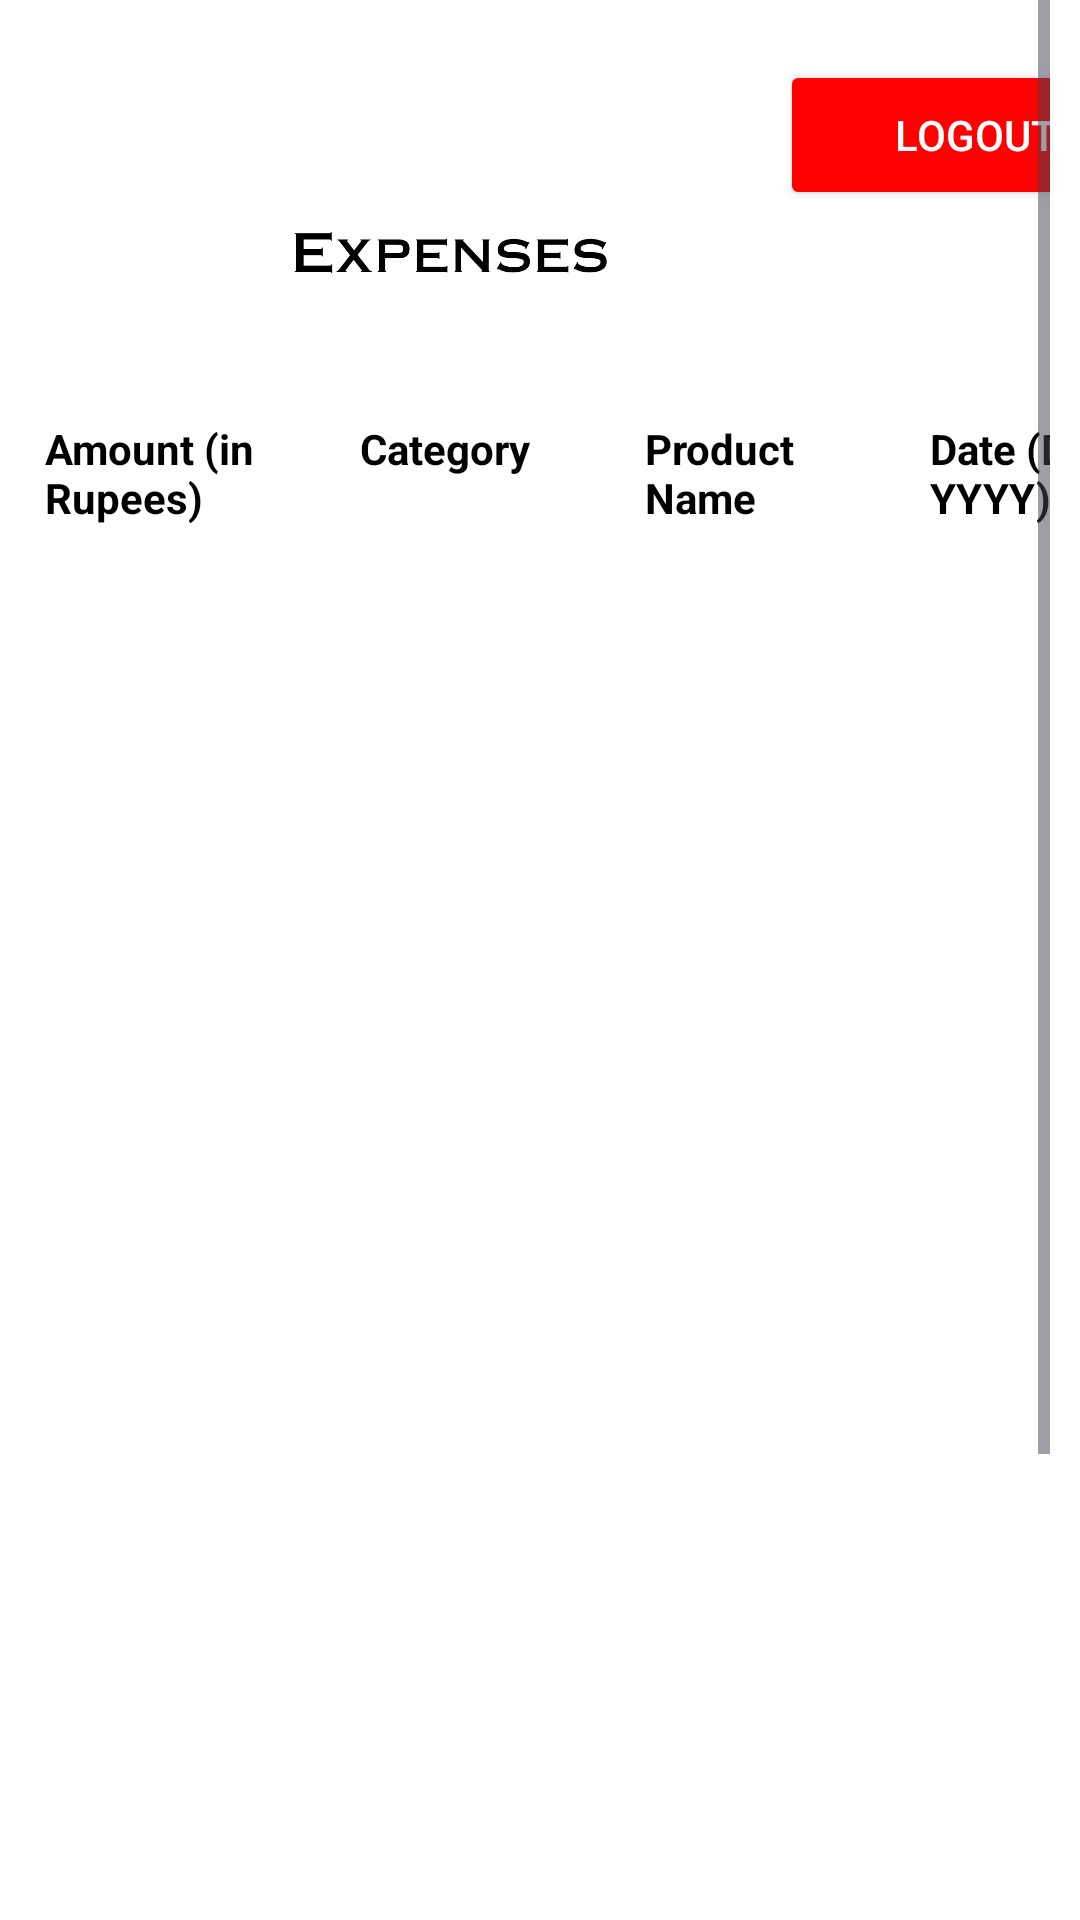

Reconstruct the res/layout file that produces this screen, plus the resources it refers to.
<!-- AndroidManifest.xml: application theme Theme.VroomCab -->
<!-- res/layout/viewexpense.xml -->
<?xml version="1.0" encoding="utf-8"?>
<ScrollView
    xmlns:android="http://schemas.android.com/apk/res/android"
    xmlns:app="http://schemas.android.com/apk/res-auto"
    xmlns:tools="http://schemas.android.com/tools"
    android:background="@color/white"
    android:layout_width="match_parent"
    android:paddingRight="10dp"
    android:paddingLeft="10dp"
    android:layout_height="match_parent"
    tools:ignore="DuplicateIds,InvalidId">

    <androidx.constraintlayout.widget.ConstraintLayout
        android:layout_width="match_parent"
        android:layout_height="wrap_content"
        android:orientation="vertical">

    <RelativeLayout
        android:layout_width="match_parent"
        android:layout_height="match_parent"
        android:orientation="vertical">

        <LinearLayout
            android:layout_width="match_parent"
            android:layout_height="140dp"
            android:id="@+id/layout123"
            android:orientation="horizontal">

            <ImageView
                android:layout_width="40dp"
                android:id="@+id/back"
                android:layout_height="wrap_content"
                android:src="@drawable/back1" />

            <ImageView
                android:layout_width="200dp"
                android:layout_height="180dp"
                android:src="@drawable/expenses001" />

            <Button
                android:layout_width="130dp"
                android:id="@+id/logout"
                android:layout_marginLeft="10dp"
                android:layout_height="50dp"
                android:text="LOGOUT"
                android:textColor="@color/white"
                android:layout_marginTop="20dp"
                android:backgroundTint="#FF0000"/>

        </LinearLayout>

        <LinearLayout
            android:layout_width="wrap_content"
            android:layout_height="wrap_content"
            android:orientation="horizontal"
            android:id="@+id/layout1234"
            android:layout_below="@+id/layout123" >

            
            <TextView
                android:layout_width="100dp"
                android:layout_height="wrap_content"
                android:layout_marginLeft="5dp"
                android:text="Amount (in Rupees)"
                android:textColor="@android:color/black"
                android:textStyle="bold" />

            
            <TextView
                android:layout_width="90dp"
                android:layout_height="wrap_content"
                android:layout_marginLeft="5dp"
                android:text="Category"
                android:textColor="@android:color/black"
                android:textStyle="bold" />

            <TextView
                android:layout_width="90dp"
                android:layout_height="wrap_content"
                android:layout_marginLeft="5dp"
                android:text="Product Name"
                android:textColor="@android:color/black"
                android:textStyle="bold" />

            
            <TextView
                android:layout_width="100dp"
                android:layout_height="wrap_content"
                android:layout_marginLeft="5dp"
                android:text="Date (DD/MM/YYYY)"
                android:textColor="@android:color/black"
                android:textStyle="bold" />

        </LinearLayout>

        
        <HorizontalScrollView
            android:layout_width="match_parent"
            android:layout_height="wrap_content"
            android:layout_below="@id/layout1234"
            android:layout_marginBottom="20dp"
            android:layout_marginTop="10dp"
            android:id="@+id/hview"
            app:layout_constraintBottom_toTopOf="@id/layout2">

            <androidx.recyclerview.widget.RecyclerView
                android:id="@+id/recyclerView"
                android:layout_width="wrap_content"
                android:layout_height="520dp"/>
        </HorizontalScrollView>

        <LinearLayout
            android:id="@+id/layout2"
            android:layout_width="380dp"
            android:layout_height="match_parent"
            android:layout_below="@id/hview"
            android:orientation="vertical"
            android:layout_marginTop="20dp"
            app:layout_constraintBottom_toBottomOf="parent"
            app:layout_constraintStart_toStartOf="parent">

            <Button
                android:id="@+id/calctotal"
                android:layout_width="250dp"
                android:layout_height="50dp"
                android:textColor="@color/white"
                android:text="Calculate Total for Day"
                android:backgroundTint="#FFA500"
                android:layout_gravity="center"/>

            <Button
                android:id="@+id/calctotalmonth"
                android:layout_width="250dp"
                android:layout_height="50dp"
                android:textColor="@color/white"
                android:text="Calculate Total for Month"
                android:backgroundTint="#FFA500"
                android:layout_gravity="center"/>

        </LinearLayout>

    </RelativeLayout>

</androidx.constraintlayout.widget.ConstraintLayout>

</ScrollView>
<!-- resources referenced by this layout -->
<resources>
  <!-- drawable expenses001: png bitmap (drawable, 19748 bytes) -->
  <style name="Theme.VroomCab" parent="Base.Theme.VroomCab" />
  <style name="Base.Theme.VroomCab" parent="Theme.Material3.DayNight.NoActionBar">
          
          
      </style>
  <!-- not gathered from this repository: default colours our renderer supplied (Android Studio template values) -->
  <color name="white">#FFFFFFFF</color>
</resources>
